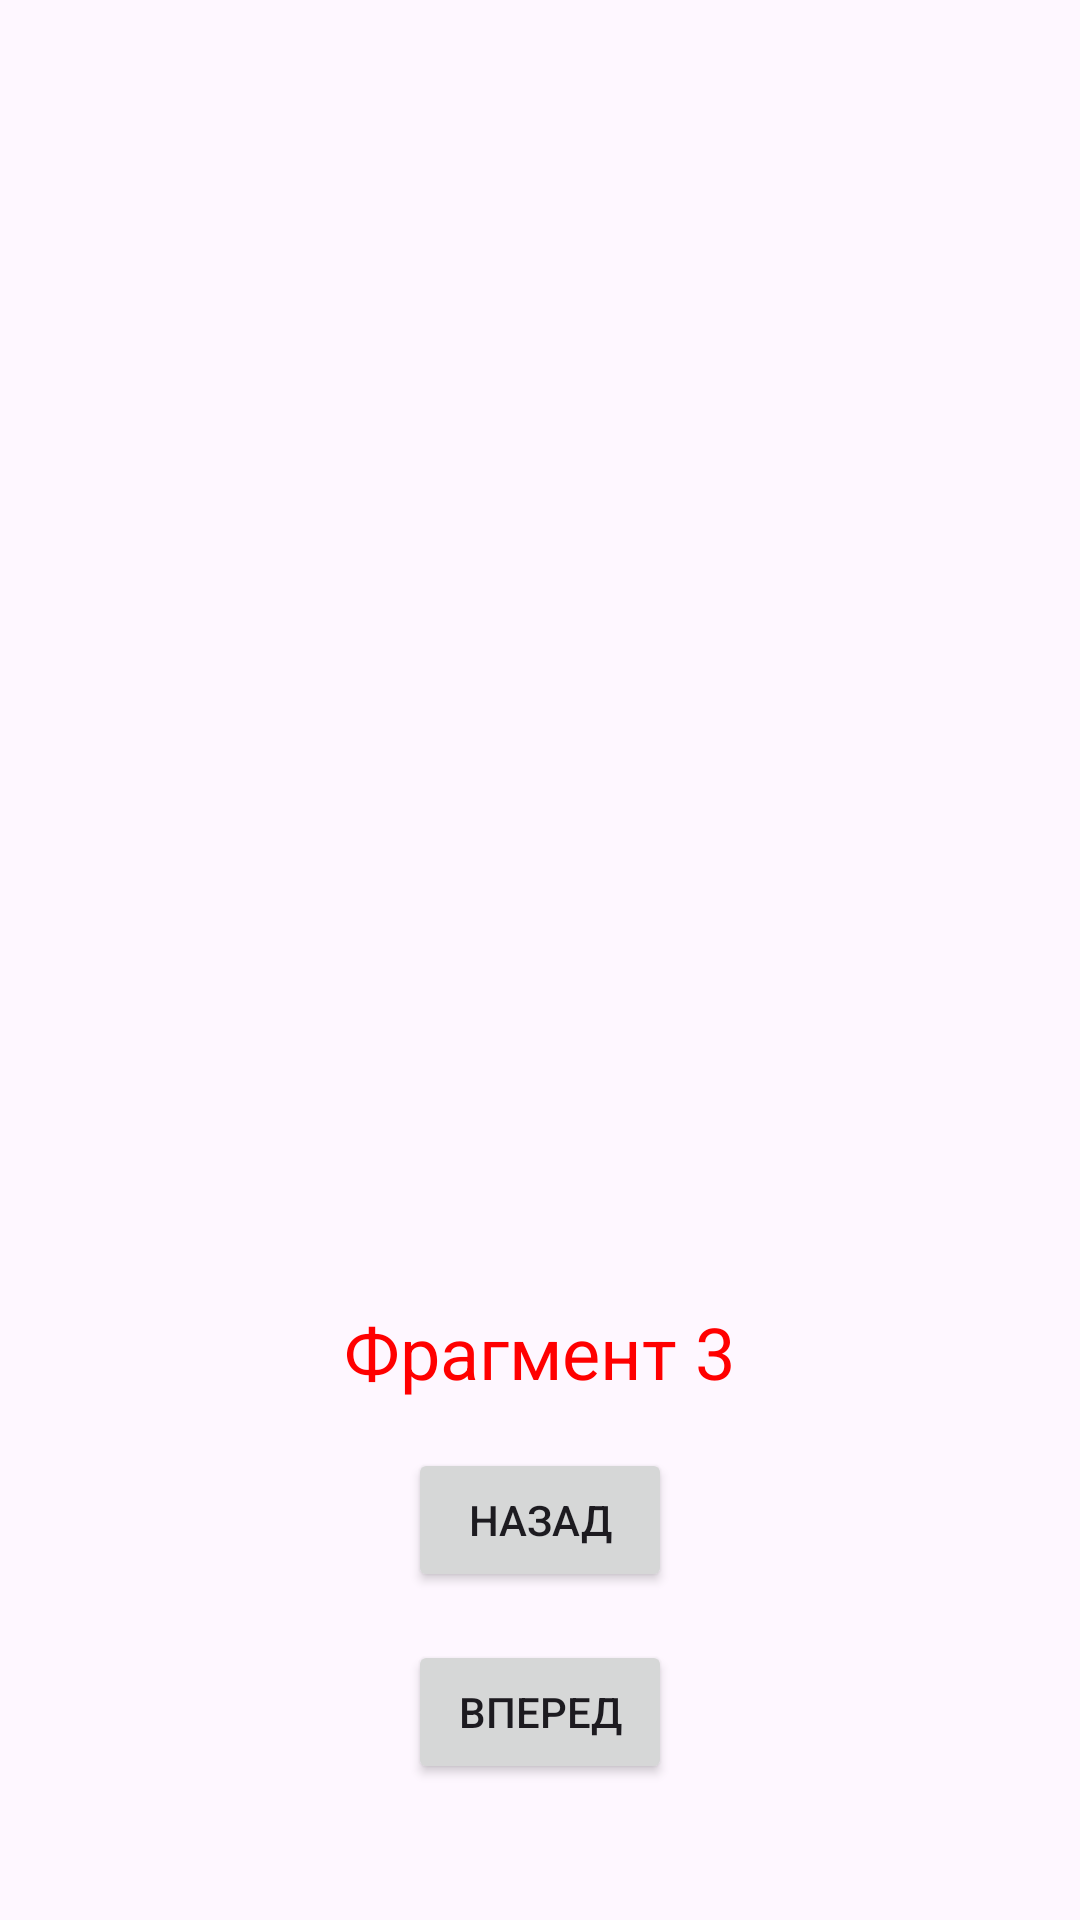

This screen was rendered from an Android layout file. Write that file and the resources it references.
<!-- AndroidManifest.xml: application theme Theme.PW3Kotlin -->
<!-- res/layout/fragment_3.xml -->
<?xml version="1.0" encoding="utf-8"?>
<LinearLayout
    xmlns:android="http://schemas.android.com/apk/res/android"
    android:layout_width="match_parent"
    android:layout_height="match_parent"
    android:orientation="vertical"
    android:gravity="center"
    android:padding="16dp">

    <ImageView
        android:layout_width="wrap_content"
        android:layout_height="389dp"
        android:src="@drawable/almir_v_shoke" />

    <TextView
        android:id="@+id/textViewFragment3"
        android:layout_width="wrap_content"
        android:layout_height="wrap_content"
        android:textColor="#FF0000"
        android:text="Фрагмент 3"
        android:textSize="24sp"
        android:layout_marginBottom="16dp"/>

    <Button
        android:id="@+id/buttonGotoFragment2"
        android:layout_width="wrap_content"
        android:layout_height="wrap_content"
        android:text="Назад"
        android:layout_marginBottom="16dp"/>

    <Button
        android:id="@+id/buttonGotoFragment1"
        android:layout_width="wrap_content"
        android:layout_height="wrap_content"
        android:text="Вперед"/>
</LinearLayout>
<!-- resources referenced by this layout -->
<resources>
  <style name="Theme.PW3Kotlin" parent="Base.Theme.PW3Kotlin" />
  <style name="Base.Theme.PW3Kotlin" parent="Theme.Material3.DayNight.NoActionBar">
          
          
      </style>
</resources>
